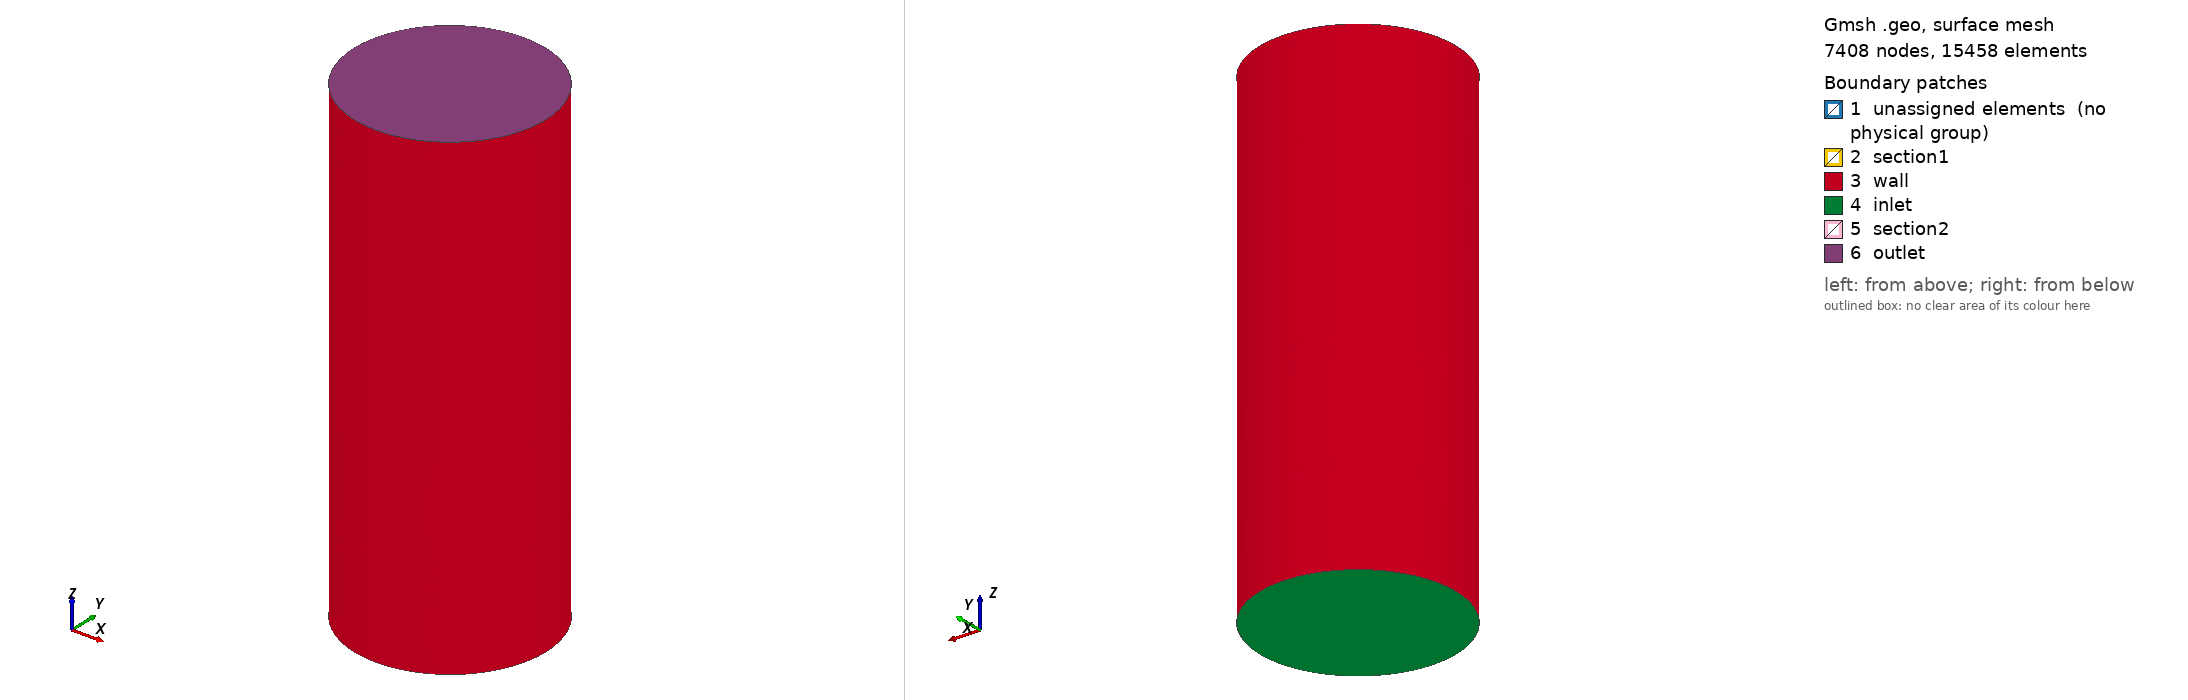

Gmsh geometry script, surface-meshed: 7408 nodes, 15458 surface elements. Boundary patches (legend numbers): 1 unassigned elements (no physical group), 2 section1, 3 wall, 4 inlet, 5 section2, 6 outlet. Left view from above one corner, right view from below the opposite corner. Legend entries are the model's physical surfaces; 'unassigned elements' are surfaces in no physical group. The drawing asked Gmsh for element sizes between 1% and 20% of the model's largest extent; the script's own settings can give other sizes.

=== test_submesh1d.geo (drawn) ===
h = 0.1;

Point(1) = {0, 0, 0, h};
Point(2) = {0, 0, 1, h};
Point(3) = {0, 0, 2, h};
Point(4) = {0, 0, 5, h};
Point(5) = {-1, 0, 5, h};
Point(6) = {-1, 0, 2, h};
Point(7) = {-1, 0, 1, h};
Point(8) = {-1, 0, 0, h};

Line(1) = {1, 2};
Line(2) = {2, 7};
Line(3) = {7, 8};
Line(4) = {8, 1};
Line(5) = {2, 3};
Line(6) = {3, 6};
Line(7) = {6, 7};
Line(8) = {3, 4};
Line(9) = {4, 5};
Line(10) = {5, 6};
//Line(11) = {1, 2, 3, 4};
Line Loop(11) = {1, 2, 3, 4};
Plane Surface(11) = {11};
Line Loop(12) = {5, 6, 7, -2};
Plane Surface(12) = {12};
Line Loop(13) = {8, 9, 10, -6};
Plane Surface(13) = {13};

Extrude {{0, 0, 1}, {0, 0, 0}, Pi/2} {
  Surface{11, 12, 13};
}

Extrude {{0, 0, 1}, {0, 0, 0}, Pi/2} {
  Surface{30, 47, 64};
}


Extrude {{0, 0, 1}, {0, 0, 0}, Pi/2} {
  Surface{81, 98, 115};
}

Extrude {{0, 0, 1}, {0, 0, 0}, Pi/2} {
  Surface{132, 149, 166};
}
Physical Line("centerline") = {1,5,8};
Physical Surface("inlet") = {29, 182, 131, 80};
Physical Surface("section1") = {175, 124, 73, 22};
Physical Surface("section2") = {141, 90, 39, 191};
Physical Surface("outlet") = {158, 204, 56, 107};
Physical Surface("wall") = {162, 208, 60, 111, 145, 195, 43, 94, 128, 179, 26, 77};
Physical Volume("fluid") = {1, 2, 3, 4, 5, 6, 7, 8, 9, 10, 11, 12};
